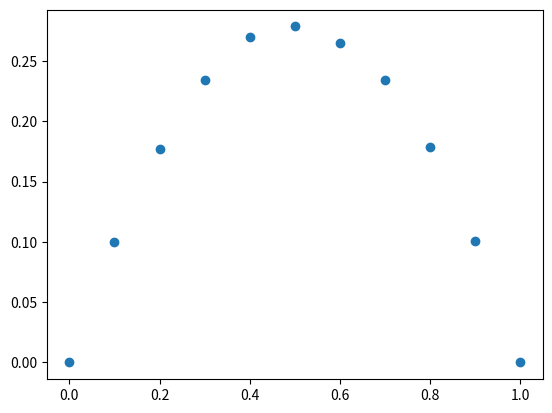

This figure's Python source:
import random
import math
import numpy as np
import matplotlib.pyplot as plt

#no. of sites
n = 10

#no. of particles
#m = 9
m = np.zeros(n+1,dtype=int)
for i in range(n+1):
    m[i] = i

#flux
j = np.zeros(n+1,dtype=int)


# for diff values of m
for g in range(n+1):

    noofsitesOccupied = 0
    site = np.zeros(n,dtype=int)
    sitesOccupied = np.zeros(m[g],dtype=int)

    #density = m/n

    #probability of occupying next site
    q = 1

    #generating config
    while noofsitesOccupied != m[g] :
        i = random.randint(0,n-1)
        if site[i] != 1 :
            site[i]=1
            sitesOccupied[noofsitesOccupied] = i
            noofsitesOccupied+=1


    # print(site)
    # print(noofsitesOccupied)
    # print(sitesOccupied)
# d here is the number of cycles
    for d in range(10000):
        #movement in one time period
        for b in range(m[g]):
            i = random.randint(0,m[g]-1)
            if sitesOccupied[i] != n-1 and site[sitesOccupied[i] +1] != 1 :
                t = random.uniform(0,1)
                if t<q :
                    site[sitesOccupied[i]]=0
                    site[sitesOccupied[i]+1]= 1
                    #sitesOccupied[i] = sitesOccupied[i] +1

            if sitesOccupied[i] == n-1 and site[0] == 0:
                w = random.uniform(0,1)
                if w<q :
                    site[0] = 1
                    site[n-1] = 0
                    j[g]+=1
                    #print(2)
                    #sitesOccupied[i] = 0
            #updating sitesOccupied array
            r=0
            for z in range(n):
                if site[z] == 1 :
                    sitesOccupied[r] = z
                    r+=1

#plot of j vs density
plt.scatter(m/n,j/10000,marker='o')
plt.show()
# print(site)
# print(noofsitesOccupied)
# print(sitesOccupied)
print(j)